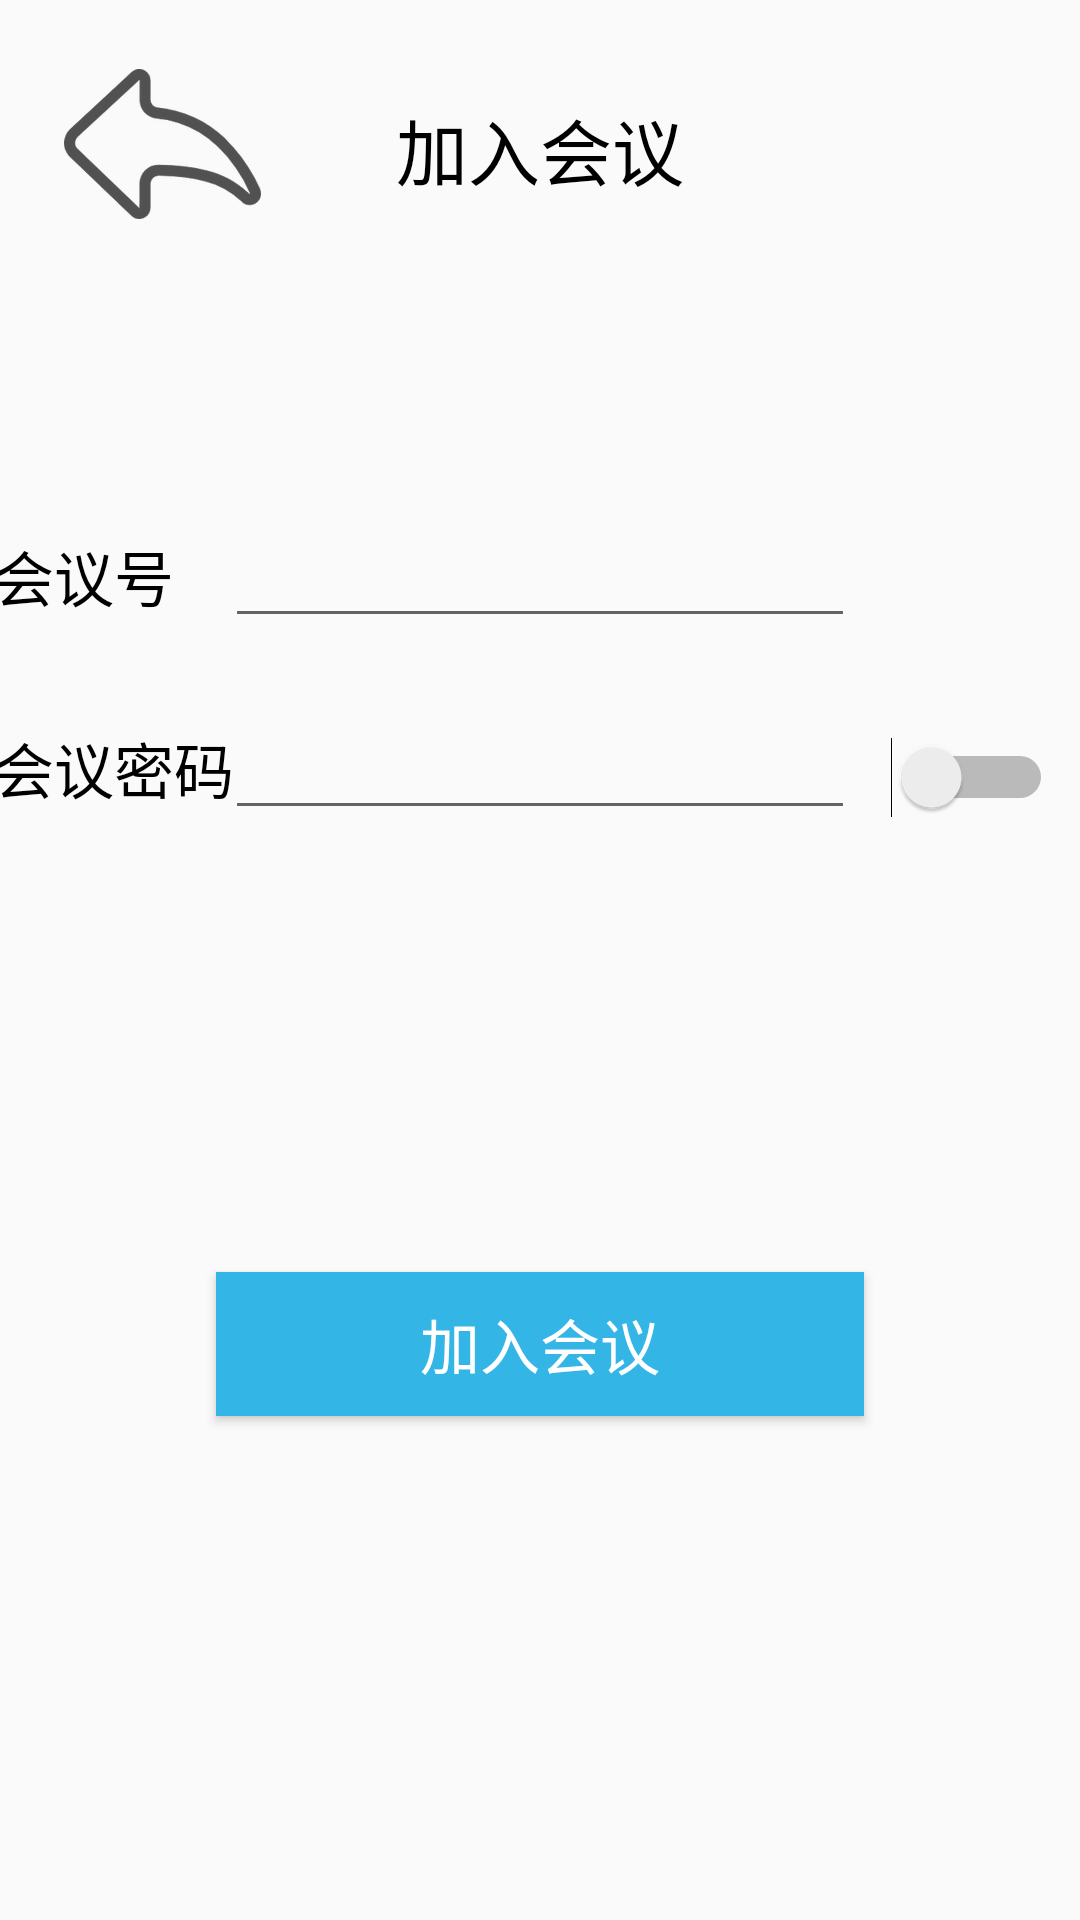

Layout XML and referenced resources for this Android screen:
<!-- AndroidManifest.xml: application theme AppTheme -->
<!-- res/layout/activity_meeting_join.xml -->
<?xml version="1.0" encoding="utf-8"?>
<android.support.constraint.ConstraintLayout xmlns:android="http://schemas.android.com/apk/res/android"
    xmlns:app="http://schemas.android.com/apk/res-auto"
    xmlns:tools="http://schemas.android.com/tools"
    android:layout_width="match_parent"
    android:layout_height="match_parent">

    <android.support.constraint.Guideline
        android:id="@+id/guideline69"
        android:layout_width="wrap_content"
        android:layout_height="wrap_content"
        android:orientation="horizontal"
        app:layout_constraintGuide_percent="0.2" />

    <android.support.constraint.Guideline
        android:id="@+id/guideline70"
        android:layout_width="wrap_content"
        android:layout_height="wrap_content"
        android:orientation="horizontal"
        app:layout_constraintGuide_percent="0.3" />

    <android.support.constraint.Guideline
        android:id="@+id/guideline71"
        android:layout_width="wrap_content"
        android:layout_height="wrap_content"
        android:orientation="horizontal"
        app:layout_constraintGuide_percent="0.4" />

    <android.support.constraint.Guideline
        android:id="@+id/guideline72"
        android:layout_width="wrap_content"
        android:layout_height="wrap_content"
        android:orientation="horizontal"
        app:layout_constraintGuide_percent="0.5" />

    <android.support.constraint.Guideline
        android:id="@+id/guideline73"
        android:layout_width="wrap_content"
        android:layout_height="wrap_content"
        android:orientation="horizontal"
        app:layout_constraintGuide_percent="0.6" />

    <android.support.constraint.Guideline
        android:id="@+id/guideline74"
        android:layout_width="wrap_content"
        android:layout_height="wrap_content"
        android:orientation="horizontal"
        app:layout_constraintGuide_percent="0.7" />

    <android.support.constraint.Guideline
        android:id="@+id/guideline75"
        android:layout_width="wrap_content"
        android:layout_height="wrap_content"
        android:orientation="horizontal"
        app:layout_constraintGuide_percent="0.7" />

    <android.support.constraint.Guideline
        android:id="@+id/guideline67"
        android:layout_width="wrap_content"
        android:layout_height="wrap_content"
        android:orientation="vertical"
        app:layout_constraintGuide_percent="0.8" />

    <android.support.constraint.Guideline
        android:id="@+id/guideline68"
        android:layout_width="wrap_content"
        android:layout_height="wrap_content"
        android:orientation="vertical"
        app:layout_constraintGuide_percent="0.5" />

    <ImageButton
        android:id="@+id/BackBtn"
        android:layout_width="92dp"
        android:layout_height="70dp"
        android:background="@android:color/transparent"
        app:layout_constraintBottom_toTopOf="@+id/guideline66"
        app:layout_constraintEnd_toStartOf="@+id/guideline63"
        app:layout_constraintStart_toStartOf="@+id/guideline64"
        app:layout_constraintTop_toTopOf="@+id/guideline65"
        app:srcCompat="@mipmap/fanhui" />

    <android.support.constraint.Guideline
        android:id="@+id/guideline63"
        android:layout_width="wrap_content"
        android:layout_height="wrap_content"
        android:orientation="vertical"
        app:layout_constraintGuide_percent="0.2" />

    <android.support.constraint.Guideline
        android:id="@+id/guideline64"
        android:layout_width="wrap_content"
        android:layout_height="wrap_content"
        android:orientation="vertical"
        app:layout_constraintGuide_percent="0.1" />

    <android.support.constraint.Guideline
        android:id="@+id/guideline65"
        android:layout_width="wrap_content"
        android:layout_height="wrap_content"
        android:orientation="horizontal"
        app:layout_constraintGuide_percent="0.05" />

    <android.support.constraint.Guideline
        android:id="@+id/guideline66"
        android:layout_width="wrap_content"
        android:layout_height="wrap_content"
        android:orientation="horizontal"
        app:layout_constraintGuide_percent="0.1" />

    <TextView
        android:id="@+id/textView9"
        android:layout_width="0dp"
        android:layout_height="0dp"
        android:text="加入会议"
        android:textAlignment="center"
        android:textColor="@color/black"
        android:textSize="24sp"
        app:layout_constraintBottom_toTopOf="@+id/guideline66"
        app:layout_constraintEnd_toStartOf="@+id/guideline67"
        app:layout_constraintStart_toStartOf="@+id/guideline63"
        app:layout_constraintTop_toTopOf="@+id/guideline65" />

    <TextView
        android:id="@+id/textView11"
        android:layout_width="wrap_content"
        android:layout_height="wrap_content"
        android:text="会议号    "
        android:textColor="@color/black"
        android:textSize="20sp"
        app:layout_constraintBaseline_toBaselineOf="@+id/MeetingIdText"
        app:layout_constraintEnd_toStartOf="@+id/MeetingIdText"
        app:layout_constraintStart_toStartOf="parent" />

    <EditText
        android:id="@+id/MeetingIdText"
        android:layout_width="wrap_content"
        android:layout_height="wrap_content"
        android:ems="10"
        android:inputType="textPersonName"
        app:layout_constraintBottom_toTopOf="@+id/guideline70"
        app:layout_constraintEnd_toStartOf="@+id/guideline67"
        app:layout_constraintStart_toStartOf="@+id/guideline63"
        app:layout_constraintTop_toTopOf="@+id/guideline70" />

    <EditText
        android:id="@+id/MeetingPasswordText"
        android:layout_width="wrap_content"
        android:layout_height="wrap_content"
        android:ems="10"
        android:inputType="textPassword"
        app:layout_constraintBottom_toTopOf="@+id/guideline71"
        app:layout_constraintEnd_toStartOf="@+id/guideline67"
        app:layout_constraintHorizontal_bias="0.513"
        app:layout_constraintStart_toStartOf="@+id/guideline63"
        app:layout_constraintTop_toTopOf="@+id/guideline71" />

    <TextView
        android:id="@+id/textView12"
        android:layout_width="wrap_content"
        android:layout_height="wrap_content"
        android:text="会议密码"
        android:textColor="@color/black"
        android:textSize="20sp"
        app:layout_constraintBaseline_toBaselineOf="@+id/MeetingPasswordText"
        app:layout_constraintEnd_toStartOf="@+id/MeetingPasswordText"
        app:layout_constraintStart_toStartOf="parent" />

    <Switch
        android:id="@+id/passwordSwitch"
        android:layout_width="wrap_content"
        android:layout_height="wrap_content"
        app:layout_constraintBaseline_toBaselineOf="@+id/MeetingPasswordText"
        app:layout_constraintEnd_toEndOf="parent"
        app:layout_constraintStart_toStartOf="@+id/guideline67" />

    <Button
        android:id="@+id/button3"
        android:layout_width="0dp"
        android:layout_height="wrap_content"
        android:background="@android:color/holo_blue_light"
        android:text="加入会议"
        android:textColor="@color/white"
        android:textSize="20sp"
        app:layout_constraintBottom_toTopOf="@+id/guideline75"
        app:layout_constraintEnd_toStartOf="@+id/guideline67"
        app:layout_constraintStart_toStartOf="@+id/guideline63"
        app:layout_constraintTop_toTopOf="@+id/guideline75" />
</android.support.constraint.ConstraintLayout>
<!-- resources referenced by this layout -->
<resources>
  <color name="black">#FF000000</color>
  <color name="white">#FFFFFFFF</color>
  <!-- mipmap fanhui: png bitmap (mipmap-hdpi, 6185 bytes) -->
  <style name="AppTheme" parent="Theme.AppCompat.Light.NoActionBar">
          
  
          
          <item name="android:windowNoTitle">true</item>
      </style>
</resources>
